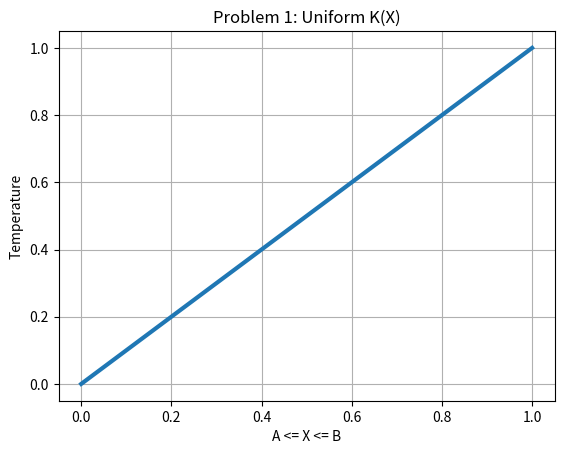
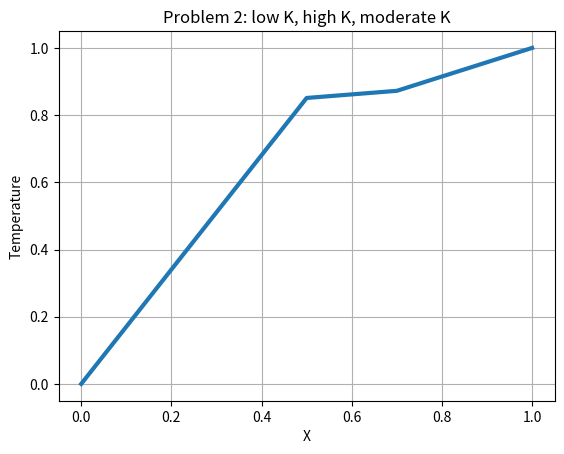
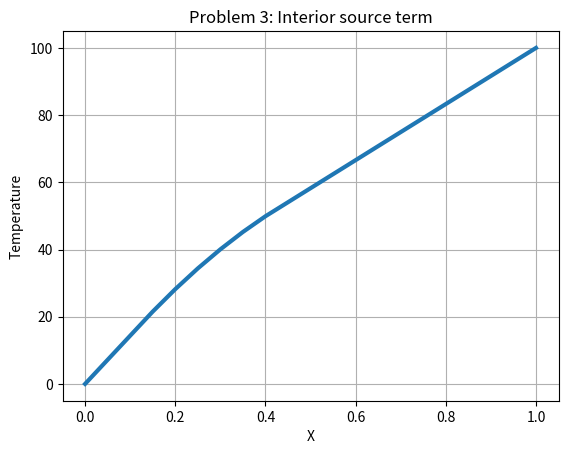
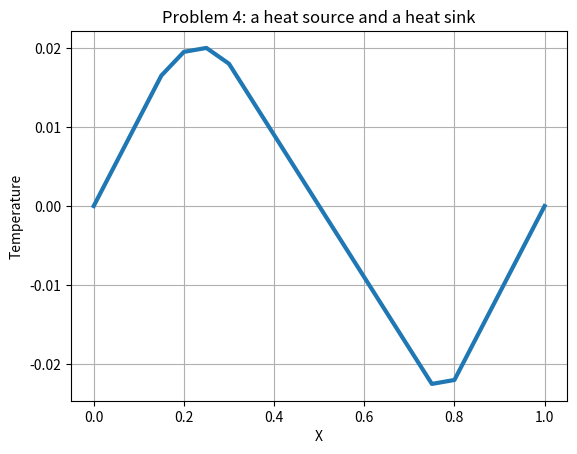

Here is the Python script that generated these plots, in order:
#! /usr/bin/env python3
#
def fd1d_heat_steady_test ( ):

#*****************************************************************************80
#
## fd1d_heat_steady_test() tests fd1d_heat_steady().
#
#  Licensing:
#
#    This code is distributed under the MIT license.
#
#  Modified:
#
#    08 May 2026
#
#  Author:
#
#    John Burkardt
#
  import matplotlib
  import numpy as np
  import platform

  print ( '' )
  print ( 'fd1d_heat_steady_test():' )
  print ( '  matplotlib version: ' + matplotlib.__version__ )
  print ( '  numpy version:      ' + np.version.version )
  print ( '  python version:     ' + platform.python_version ( ) )
  print ( '  Test fd1d_heat_steady().' )
  print ( '' )
  print ( '  Finite difference solution of ' )
  print ( '  the steady 1D heat equation' )
  print ( '    - d/dx ( k(x) dUdx ) = F(x)' )
  print ( '  for space interval A <= X <= B with boundary conditions' )
  print ( '    U(A) = UA' )
  print ( '    U(B) = UB' )
  print ( '  A second order difference approximation is used.' )

  test1 ( )
  test2 ( )
  test3 ( )
  test4 ( )
#
#  Terminate.
#
  print ( '' )
  print ( 'fd1d_heat_steady_test():' )
  print ( '  Normal end of execution.' )

  return

def fd1d_heat_steady ( n, a, b, ua, ub, k, f ):

#*****************************************************************************80
#
## fd1d_heat_steady() solves the steady 1D heat equation.
#
#  Discussion:
#
#    This program seeks a solution of the steady heat equation:
#
#      - d/dx ( K(X) dUdx ) = F(X)
#
#    over the interval [A,B] with boundary conditions
#
#      U(A) = UA,
#      U(B) = UB.
#
#    The code uses the finite difference method to approximate the
#    second derivative in space.  This results in a sparse linear system.
#
#  Licensing:
#
#    This code is distributed under the MIT license.
#
#  Modified:
#
#    08 May 2026
#
#  Author:
#
#    John Burkardt
#
#  Input:
#
#    integer N, the number of grid points.
#
#    real A, B, the interval endpoints.
#
#    real UA, UB, the values prescribed for U at the endpoints.
#
#    function K(X), evaluates the thermal conductance at the N
#    points X.  Set K(X) = 1 if you don't care about this coefficient.
#
#    function F(X), evaluates the heat source term at the N
#    points X.  Set F(X) = 0 if you don't want any heat sources.
#
#  Output:
#
#    real X(N), the grid points.
#
#    real U(N), the approximation to the solution at the grid points.
#
  import numpy as np
#
#  Set the X values.
#
  dx = ( b - a ) / ( n - 1 )
  x = np.linspace ( a, b, n )
#
#  Set up the matrix.
#
  A = np.zeros ( [ n, n ] )
  rhs = np.zeros ( n )

  A[0,0] = 1.0
  rhs[0] = ua

  for i in range ( 1, n - 1 ):
    A[i,i-1] = - k(x[i]-0.5*dx)                    / dx / dx
    A[i,i] =   ( k(x[i]-0.5*dx) + k(x[i]+0.5*dx) ) / dx / dx
    A[i,i+1] =                  - k(x[i]+0.5*dx)   / dx / dx
    rhs[i] = f(x[i])

  A[n-1,n-1] = 1.0
  rhs[n-1] = ub
#
#  Solve the linear system.
#
  u = np.linalg.solve ( A, rhs )

  return x, u

def test1 ( ):

#*****************************************************************************80
#
## test1() is the main program for problem 1.
#
#  Licensing:
#
#    This code is distributed under the MIT license.
#
#  Modified:
#
#    08 May 2026
#
#  Author:
#
#    John Burkardt
#
  import matplotlib.pyplot as plt

  print ( '' )
  print ( 'test1():' )
  print ( '  Test fd1d_heat_steady().' )
  print ( '  Simple linear solution.' )

  n = 11

  a = 0.0
  b = 1.0

  ua = 0.0
  ub = 1.0

  x, u = fd1d_heat_steady ( n, a, b, ua, ub, k1, f1 )

  plt.clf ( )
  plt.plot ( x, u, linewidth = 3 )
  plt.grid ( True )
  plt.title ( 'Problem 1: Uniform K(X)' )
  plt.xlabel ( 'A <= X <= B' )
  plt.ylabel ( 'Temperature' )
  filename = 'test1.png'
  plt.savefig ( filename )
  print ( '  Graphics saved as "' + filename + '"' )
  plt.close ( )

  return

def k1 ( x ):

#*****************************************************************************80
#
## k1() evaluates the heat transfer coefficient K(X).
#
#  Licensing:
#
#    This code is distributed under the MIT license.
#
#  Modified:
#
#    08 May 2026
#
#  Author:
#
#    John Burkardt
#
#  Input:
#
#    real X, the position.
#
#  Output:
#
#    real VALUE, the value of K(X).
#
  value = 1.0

  return value

def f1 ( x ):

#*****************************************************************************80
#
## f1() evaluates the right hand side function F(X).
#
#  Licensing:
#
#    This code is distributed under the MIT license.
#
#  Modified:
#
#    08 May 2026
#
#  Author:
#
#    John Burkardt
#
#  Input:
#
#    real X, the position.
#
#  Output:
#
#    real VALUE, the value of F(X).
#
  value = 0.0

  return value

def test2 ( ):

#*****************************************************************************80
#
## test2() is the main program for problem 2.
#
#  Licensing:
#
#    This code is distributed under the MIT license.
#
#  Modified:
#
#    08 May 2026
#
#  Author:
#
#    John Burkardt
#
  import matplotlib.pyplot as plt

  print ( '' )
  print ( 'test2():' )
  print ( '  Test fd1d_heat_steady().' )
  print ( '  Low K, high K, moderate K.' )

  n = 11

  a = 0.0
  b = 1.0

  ua = 0.0
  ub = 1.0

  x, u = fd1d_heat_steady ( n, a, b, ua, ub, k2, f2 )

  plt.clf ( )
  plt.plot ( x, u, linewidth = 3 )
  plt.grid ( True )
  plt.title ( 'Problem 2: low K, high K, moderate K' )
  plt.xlabel ( 'X' )
  plt.ylabel ( 'Temperature' )
  filename = 'test2.png'
  plt.savefig ( filename )
  print ( '  Graphics saved as "' + filename + '"' )
  plt.close ( )

  return

def k2 ( x ):

#*****************************************************************************80
#
## k2() evaluates the heat transfer coefficient K(X).
#
#  Licensing:
#
#    This code is distributed under the MIT license.
#
#  Modified:
#
#    08 May 2026
#
#  Author:
#
#    John Burkardt
#
#  Input:
#
#    real X, the position.
#
#  Output:
#
#    real VALUE, the value of K(X).
#
  if ( x < 0.50 ):
    value = 0.25
  elif ( x < 0.75 ):
    value = 4.0
  else:
    value = 1.0

  return value

def f2 ( x ):

#*****************************************************************************80
#
## f2() evaluates the right hand side function F(X).
#
#  Licensing:
#
#    This code is distributed under the MIT license.
#
#  Modified:
#
#    08 May 2026
#
#  Author:
#
#    John Burkardt
#
#  Input:
#
#    real X, the position.
#
#  Output:
#
#    real VALUE, the value of F(X).
#
  value = 0.0

  return value

def test3 ( ):

#*****************************************************************************80
#
## test3() is the main program for problem 3.
#
#  Licensing:
#
#    This code is distributed under the MIT license.
#
#  Modified:
#
#    08 May 2026
#
#  Author:
#
#    John Burkardt
#
  import matplotlib.pyplot as plt

  print ( '' )
  print ( 'test3():' )
  print ( '  Test fd1d_heat_steady().' )
  print ( '  An interior heat source.' )

  n = 21

  a = 0.0
  b = 1.0

  ua =   0.0
  ub = 100.0

  x, u = fd1d_heat_steady ( n, a, b, ua, ub, k3, f3 )

  plt.clf ( )
  plt.plot ( x, u, linewidth = 3 )
  plt.grid ( True )
  plt.title ( 'Problem 3: Interior source term' )
  plt.xlabel ( 'X' )
  plt.ylabel ( 'Temperature' )
  filename = 'test3.png'
  plt.savefig ( filename )
  print ( '  Graphics saved as "' + filename + '"' )
  plt.close ( )

  return

def k3 ( x ):

#*****************************************************************************80
#
## k3() evaluates the heat transfer coefficient K(X).
#
#  Licensing:
#
#    This code is distributed under the MIT license.
#
#  Modified:
#
#    08 May 2026
#
#  Author:
#
#    John Burkardt
#
#  Input:
#
#    real X, the position.
#
#  Output:
#
#    real VALUE, the value of K(X).
#
  value = 1.0

  return value

def f3 ( x ):

#*****************************************************************************80
#
## f3() evaluates the right hand side function F(X).
#
#  Licensing:
#
#    This code is distributed under the MIT license.
#
#  Modified:
#
#    08 May 2026
#
#  Author:
#
#    John Burkardt
#
#  Input:
#
#    real X, the position.
#
#  Output:
#
#    real VALUE, the value of F(X).
#
  if ( x < 0.15 ):
    value = 0.0
  elif ( x < 0.45 ):
    value = 200.0
  else:
    value = 0.0

  return value

def test4 ( ):

#*****************************************************************************80
#
## test4() is the main program for problem 4.
#
#  Licensing:
#
#    This code is distributed under the MIT license.
#
#  Modified:
#
#    08 May 2026
#
#  Author:
#
#    John Burkardt
#
  import matplotlib.pyplot as plt

  print ( '' )
  print ( 'test4():' )
  print ( '  Test fd1d_heat_steady().' )
  print ( '  A heat source and a heat sink.' )

  n = 21

  a = 0.0
  b = 1.0

  ua = 0.0
  ub = 0.0

  x, u = fd1d_heat_steady ( n, a, b, ua, ub, k4, f4 )

  plt.clf ( )
  plt.plot ( x, u, linewidth = 3 )
  plt.grid ( True )
  plt.title ( 'Problem 4: a heat source and a heat sink' )
  plt.xlabel ( 'X' )
  plt.ylabel ( 'Temperature' )
  filename = 'test4.png'
  plt.savefig ( filename )
  print ( '  Graphics saved as "' + filename + '"' )
  plt.close ( )

  return

def k4 ( x ):

#*****************************************************************************80
#
## k4() evaluates the heat transfer coefficient K(X).
#
#  Licensing:
#
#    This code is distributed under the MIT license.
#
#  Modified:
#
#    08 May 2026
#
#  Author:
#
#    John Burkardt
#
#  Input:
#
#    real X, the position.
#
#  Output:
#
#    real VALUE, the value of K(X).
#
  value = 1.0

  return value

def f4 ( x ):

#*****************************************************************************80
#
## f4() evaluates the right hand side function F(X).
#
#  Licensing:
#
#    This code is distributed under the MIT license.
#
#  Modified:
#
#    08 May 2026
#
#  Author:
#
#    John Burkardt
#
#  Input:
#
#    real X, the position.
#
#  Output:
#
#    real VALUE, the value of F(X).
#
  if ( x < 0.15 ):
    value = 0.0
  elif ( x < 0.35 ):
    value = 1.0
  elif ( x < 0.75 ):
    value = 0.0
  elif ( x < 0.85 ):
    value = -2.0
  else:
    value = 0.0

  return value

def timestamp ( ):

#*****************************************************************************80
#
## timestamp() prints the date as a timestamp.
#
#  Licensing:
#
#    This code is distributed under the MIT license. 
#
#  Modified:
#
#    21 August 2019
#
#  Author:
#
#    John Burkardt
#
  import time

  t = time.time ( )
  print ( time.ctime ( t ) )

  return

if ( __name__ == '__main__' ):
  timestamp ( )
  fd1d_heat_steady_test ( )
  timestamp ( )
